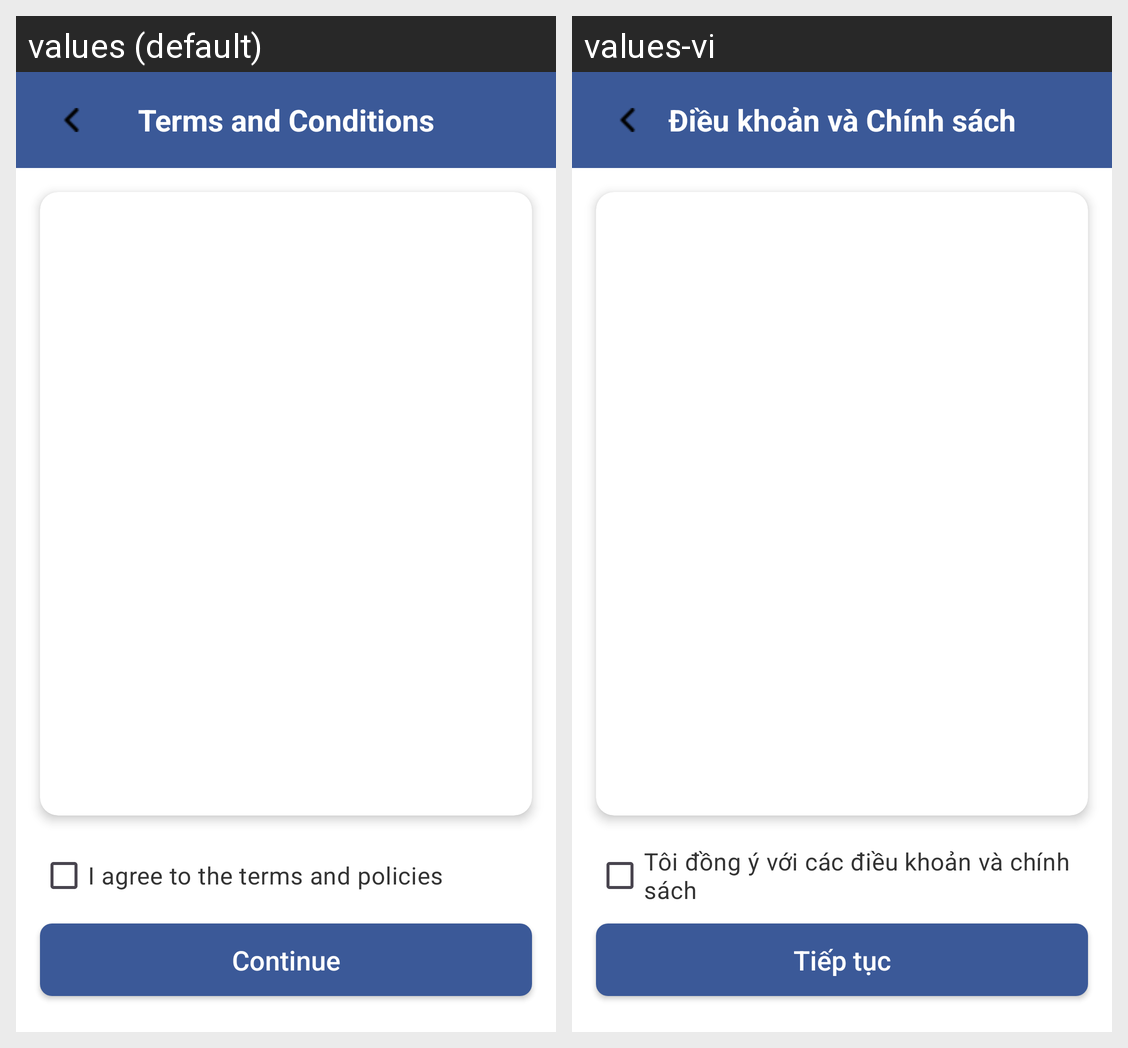

The same Android screen rendered under two of its app's locales, left to right. List the strings drawn on it with the default value and each locale's translation.
Android screen res/layout/activity_terms_and_conditions.xml rendered under 2 locales, left to right: values (default), values-vi. Device: Nexus 5 (rendered at 1080×1920; each locale shown at half size, 540×960, under a caption strip naming it); theme Theme.PickleballCourtManagementSystem.
Strings drawn on this screen, with the default value and each locale's value (text and hints the layout hard-codes, and strings that could not be matched under every locale, appear in the picture but are not listed):

termandcondition
  values: Terms and Conditions
  values-vi: Điều khoản và Chính sách

agree_termandcondition
  values: I agree to the terms and policies
  values-vi: Tôi đồng ý với các điều khoản và chính sách

continue_termandcondition
  values: Continue
  values-vi: Tiếp tục
